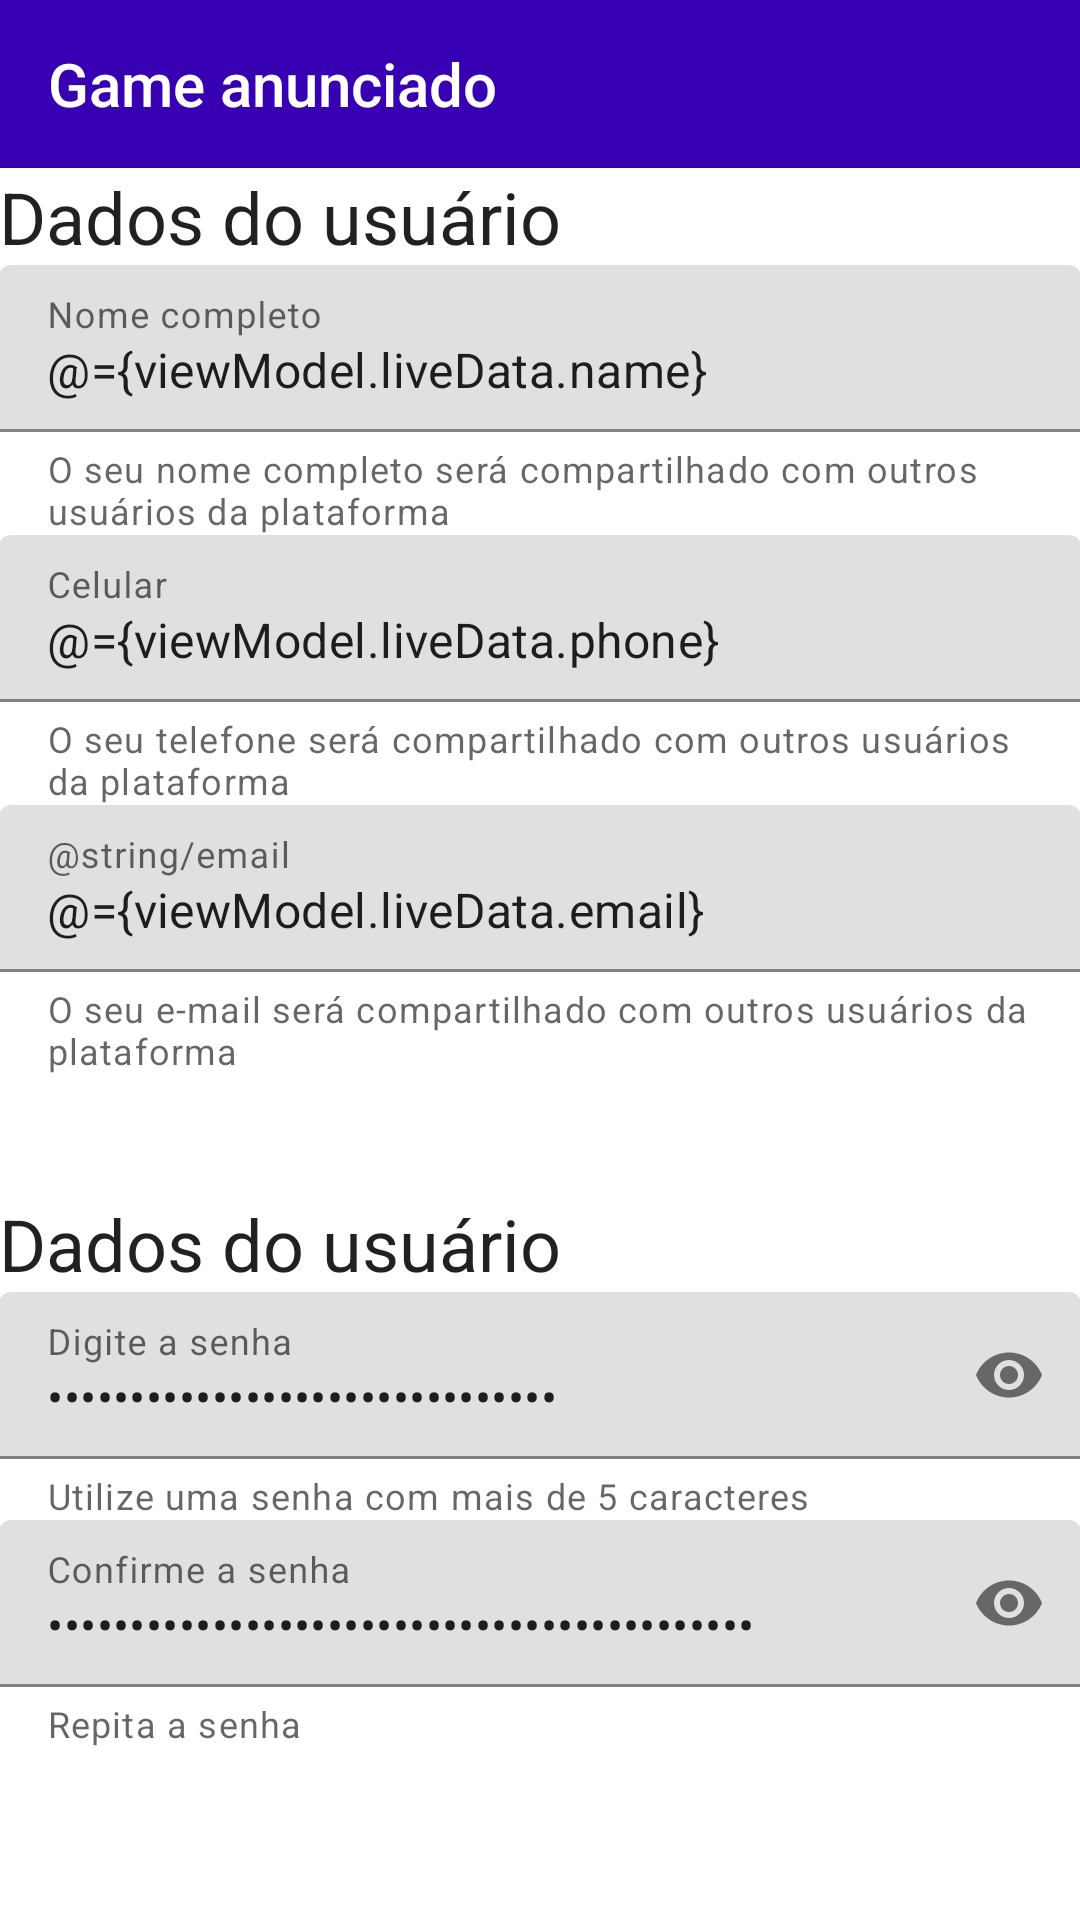

Layout XML and referenced resources for this Android screen:
<!-- AndroidManifest.xml: application theme Theme.Androidgamesusados -->
<!-- res/layout/fragment_user_register.xml -->
<?xml version="1.0" encoding="utf-8"?>
<layout xmlns:android="http://schemas.android.com/apk/res/android"
    xmlns:app="http://schemas.android.com/apk/res-auto">

    <data>

        <variable
            name="viewModel"
            type="br.com.jogosusados.features.register.UserRegisterViewModel" />
    </data>

    <LinearLayout
        android:layout_width="match_parent"
        android:layout_height="match_parent"
        android:orientation="vertical">

        <androidx.appcompat.widget.Toolbar
            android:id="@+id/toolbar"
            android:layout_width="match_parent"
            android:layout_height="wrap_content"
            android:background="@color/purple_700"
            android:theme="@style/MyToolbar"
            app:title="@string/title_game_announcement"
            app:titleTextColor="@android:color/white" />

        <ScrollView
            android:layout_width="match_parent"
            android:layout_height="wrap_content">

            <LinearLayout
                android:layout_width="match_parent"
                android:layout_height="wrap_content"
                android:orientation="vertical"
                android:padding="@dimen/respiro_visual">

                <TextView
                    android:layout_width="match_parent"
                    android:layout_height="wrap_content"
                    android:paddingBottom="@dimen/respiro_visual"
                    android:text="@string/user_data"
                    android:textAppearance="?attr/textAppearanceHeadline5" />

                <com.google.android.material.textfield.TextInputLayout
                    android:layout_width="match_parent"
                    android:layout_height="wrap_content"
                    app:helperText="@string/lgpd_fullname">

                    <com.google.android.material.textfield.TextInputEditText
                        android:id="@+id/textInputEditTextFullname"
                        android:layout_width="match_parent"
                        android:layout_height="wrap_content"
                        android:hint="@string/fullname"
                        android:inputType="textPersonName|textCapWords"
                        android:text="@={viewModel.liveData.name}" />
                </com.google.android.material.textfield.TextInputLayout>

                <com.google.android.material.textfield.TextInputLayout
                    android:layout_width="match_parent"
                    android:layout_height="wrap_content"
                    app:helperText="@string/lgpd_phone">

                    <com.google.android.material.textfield.TextInputEditText
                        android:id="@+id/textInputEditTextPhone"
                        android:layout_width="match_parent"
                        android:layout_height="wrap_content"
                        android:layout_marginTop="@dimen/respiro_visual_menor"
                        android:hint="@string/mobilephone"
                        android:inputType="phone"
                        android:text="@={viewModel.liveData.phone}" />
                </com.google.android.material.textfield.TextInputLayout>

                <com.google.android.material.textfield.TextInputLayout
                    android:layout_width="match_parent"
                    android:layout_height="wrap_content"
                    app:helperText="@string/lgpd_email">

                    <com.google.android.material.textfield.TextInputEditText
                        android:id="@+id/textInputEditTextEmail"
                        android:layout_width="match_parent"
                        android:layout_height="wrap_content"
                        android:layout_marginTop="@dimen/respiro_visual_menor"
                        android:hint="@string/email"
                        android:inputType="textEmailAddress"
                        android:text="@={viewModel.liveData.email}" />
                </com.google.android.material.textfield.TextInputLayout>

                <TextView
                    android:layout_width="match_parent"
                    android:layout_height="wrap_content"
                    android:paddingTop="40dp"
                    android:text="@string/user_data"
                    android:textAppearance="?attr/textAppearanceHeadline5" />

                <com.google.android.material.textfield.TextInputLayout
                    android:layout_width="match_parent"
                    android:layout_height="wrap_content"
                    app:helperText="@string/rule_password"
                    app:passwordToggleEnabled="true">

                    <com.google.android.material.textfield.TextInputEditText
                        android:id="@+id/textInputEditTextPassword"
                        android:layout_width="match_parent"
                        android:layout_height="wrap_content"
                        android:layout_marginTop="@dimen/respiro_visual_menor"
                        android:hint="@string/input_password"
                        android:inputType="textPassword"
                        android:text="@={viewModel.liveData.password}" />

                </com.google.android.material.textfield.TextInputLayout>

                <com.google.android.material.textfield.TextInputLayout
                    android:layout_width="match_parent"
                    android:layout_height="wrap_content"
                    app:helperText="@string/rule_password_confirmation"
                    app:passwordToggleEnabled="true">

                    <com.google.android.material.textfield.TextInputEditText
                        android:id="@+id/textInputEditTextPasswordConfirmation"
                        android:layout_width="match_parent"
                        android:layout_height="wrap_content"
                        android:layout_marginTop="@dimen/respiro_visual_menor"
                        android:hint="@string/input_confirm_password"
                        android:inputType="textPassword"
                        android:text="@={viewModel.liveData.passwordConfirmation}" />

                </com.google.android.material.textfield.TextInputLayout>

            </LinearLayout>

        </ScrollView>

    </LinearLayout>

</layout>
<!-- resources referenced by this layout -->
<resources>
  <color name="purple_700">#FF3700B3</color>
  <string name="fullname">Nome completo</string>
  <string name="input_confirm_password">Confirme a senha</string>
  <string name="input_password">Digite a senha</string>
  <string name="lgpd_email">O seu e-mail será compartilhado com outros usuários da plataforma</string>
  <string name="lgpd_fullname">O seu nome completo será compartilhado com outros usuários da plataforma</string>
  <string name="lgpd_phone">O seu telefone será compartilhado com outros usuários da plataforma</string>
  <string name="mobilephone">Celular</string>
  <string name="rule_password">Utilize uma senha com mais de 5 caracteres</string>
  <string name="rule_password_confirmation">Repita a senha</string>
  <string name="title_game_announcement">Game anunciado</string>
  <string name="user_data">Dados do usuário</string>
  <style name="MyToolbar" parent="@style/Theme.AppCompat.Light.DarkActionBar">
          <item name="colorControlNormal">@color/white</item>
          <item name="android:textColor">@color/white</item>
      </style>
  <style name="Theme.Androidgamesusados" parent="Theme.MaterialComponents.DayNight.NoActionBar">
          
          <item name="colorPrimary">@color/purple_500</item>
          <item name="colorPrimaryVariant">@color/purple_700</item>
          <item name="colorOnPrimary">@color/white</item>
          
          <item name="colorSecondary">@color/teal_200</item>
          <item name="colorSecondaryVariant">@color/teal_700</item>
          <item name="colorOnSecondary">@color/black</item>
          
          <item name="android:statusBarColor" tools:targetApi="l">?attr/colorPrimaryVariant</item>
          
      </style>
  <color name="white">#FFFFFFFF</color>
  <color name="purple_500">#FF6200EE</color>
  <color name="teal_200">@android:color/holo_blue_dark</color>
  <color name="teal_700">#FF018786</color>
  <color name="black">#FF000000</color>
</resources>
